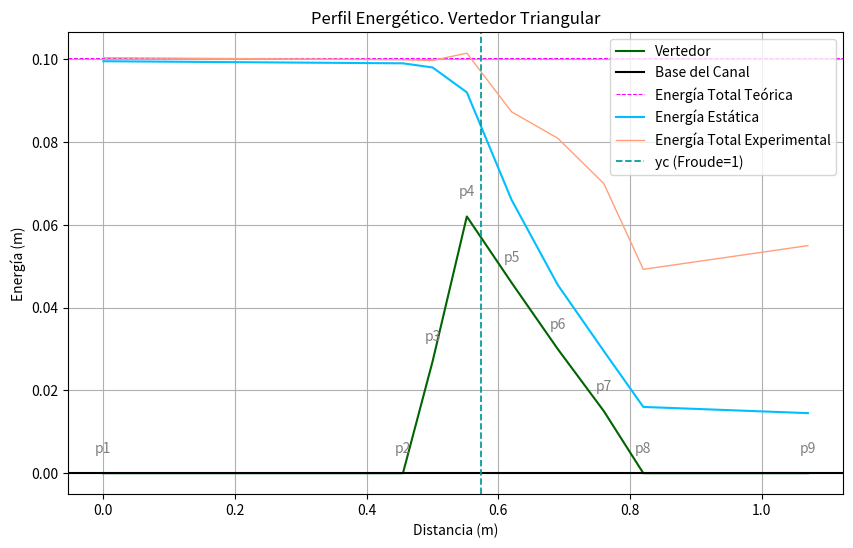
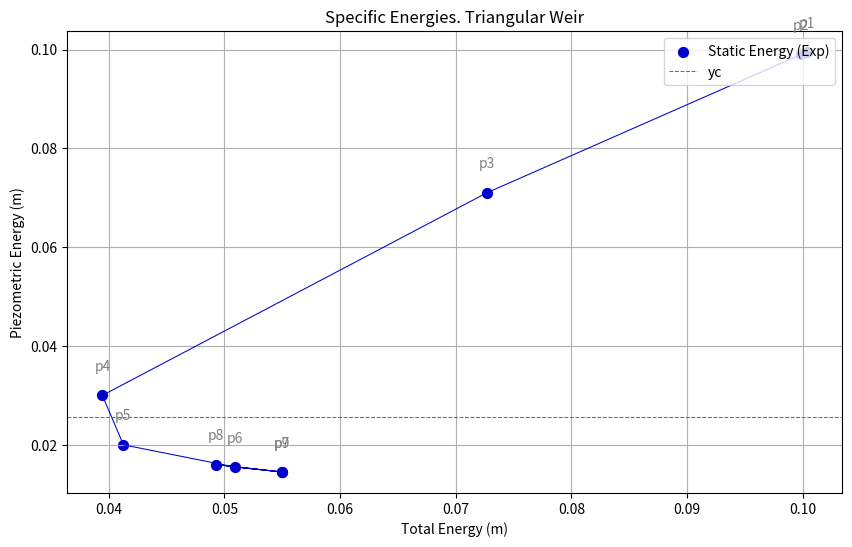

Here is the Python script that generated these plots, in order:
import numpy as np
import pandas as pd
import matplotlib.pyplot as plt
import seaborn as sns
from scipy.interpolate import interp1d

# Introduction 
print("\n//////////////////////////////////////////////////////////////////////////////////")
print("INSTITUTO TECNOLÓGICO DE COSTA RICA")
print("Escuela de Ingeniería en Construcción")
print("https://www.tec.ac.cr")
print("Session: FLUJO NO-UNIFORME/ FLUJO CRÍTICO")

print("\nM.Sc. Eng. Maikel Méndez M")
print("Water Resources + GIS + DataScience")
print("Instituto Tecnológico de Costa Rica")
print("https://www.tec.ac.cr")
print("https://orcid.org/0000-0003-1919-141X")
print("https://www.scopus.com/authid/detail.uri?authorId=51665581300")
print("https://scholar.google.com/citations?user=JnmSVFYAAAAJ&hl=en")
print("https://www.youtube.com/c/maikelmendez")
print("https://github.com/maikelonu")
print("//////////////////////////////////////////////////////////////////////////////////")

print("\n////////////////////////////////////////////////////////")
print("BLOCK: Declarations")
print("////////////////////////////////////////////////////////")
base_m = 0.086  # Hydraulic flume base (m)
q = 4.00  # Water flow (m3/h)
q /= 3600  #Water flow (m3/s)

# Triangular Weir dimensions and vectors are defined
block_ID = ["p1", "p2", "p3", "p4", "p5", "p6", "p7", "p8", "p9"] # Control-points IDs
block_X = np.array([15.050, 15.505, 15.550, 15.602, 15.670, 15.740, 15.810, 15.870, 16.120]) # Control-points X distance (m)
block_DZ = np.array([0.45, 0.45, 0.45, 0.45, 0.50, 0.55, 0.55, 0.55, 0.45]) # Hydraulic flume DeltaZ to bottom (cm)
block_ELEV = np.array([0.0, 0.0, 2.7, 6.2, 4.6, 3.0, 1.5, 0.0, 0.0]) # Relative elevation of the Triangular Weir (cm)

# Experimental Data !!!!!!!!!!!!!!
block_Y = np.array([10.40, 10.35, 10.25, 9.65, 7.10, 5.10, 3.50, 2.15, 1.90]) # experimental water depth (cm)

# Vectors are transformed
block_X = block_X - 15.05  # Normalized to start in 0 (m)
block_DZ /= 100  # Transformed to (m)
block_ELEV /= 100  # Transformed to (m)
block_Y /= 100  # Transformed to (m)
block_YEFF = block_Y - block_DZ  # Effective water depth is calculated for plotting (m)
block_YEFF2 = block_YEFF - block_ELEV  # effective water depth is calculated for numerica analysis (m)

# A dataFrame object is created   
df_weir = pd.DataFrame({
    "block_ID": block_ID,
    "block_X": block_X,
    "block_DZ": block_DZ,
    "block_ELEV": block_ELEV,
    "block_Y": block_Y,
    "block_YEFF": block_YEFF,
    "block_YEFF2": block_YEFF2
})

# Static energy is calculated (m)
df_weir["block_energ_EST"] = df_weir["block_YEFF2"]

# Dynamic energy is calculated (m)
df_weir["block_energ_DYM"] = (q**2) / (2 * 9.81 * (base_m**2) * (df_weir["block_energ_EST"]**2))

# Total energy is calculated (m)
df_weir["block_energ_TOTAL"] = df_weir["block_energ_EST"] + df_weir["block_energ_DYM"]

# Theoretical total-energy is calculated (m) 
df_weir["block_energ_TOTAL_TEO"] = df_weir["block_energ_TOTAL"].iloc[0]

# Energy losses are calculated (m)
df_weir["block_energ_LOSS"] = df_weir["block_energ_TOTAL_TEO"] - df_weir["block_energ_TOTAL"]

# Energy losses are calculated for plotting(m) 
df_weir["block_energ_PLOT"] = df_weir["block_energ_TOTAL"] + df_weir["block_ELEV"]

# Hydraulic area is calculated (m2)
df_weir["area"] = df_weir["block_YEFF2"] * base_m

# Hydraulic perimeter is calculated (m)
df_weir["perimeter"] = (df_weir["block_YEFF2"] * 2) + base_m

# Water velocity is calculated (m/s)
df_weir["vel"] = q / df_weir["area"]

# Froude number is calculated
df_weir["Froude"] = df_weir["vel"] / np.sqrt(df_weir["area"] * 9.81 / base_m)

# If-statement & For-loop for Froude number
df_weir["rule"] = np.where(df_weir["Froude"] > 1, "SUPER", "SUB")

# Approxfun {stats} is used to interpolate yc (m)
tfun01 = interp1d(df_weir["Froude"], df_weir["block_energ_EST"], kind='linear', fill_value="extrapolate") # Froude number = 1

# Approxfun {stats} is used to interpolate yc position (m)
tfun02 = interp1d(df_weir["Froude"], df_weir["block_X"], kind='linear', fill_value="extrapolate") # Froude number = 1

# Approxfun {stats} is used to interpolate Ec (m)
tfun03 = interp1d(df_weir["Froude"], df_weir["block_energ_TOTAL"], kind='linear', fill_value="extrapolate") # Froude number = 1

# Yc is estimated (m)
yc_inter = np.round(tfun01(1), 4)

# Yc distance is estimated (m)
yc_inter_dist = np.round(tfun02(1), 4)

# Ec is estimated (m)
Ec = np.round(tfun03(1), 4)

# Yc is calculated based on ec.03 (m)
yc_ec03 = round(((q**2) / ((base_m**2) * 9.81)) ** (1/3), 4)

# Yc is calculated based on ec.04 (m)
yc_ec04 = (2/3) * Ec

# Colors for plotting
cols = {
    "pto_control": "firebrick",
    "Energ_Est": "deepskyblue",
    "base_canal": "black",
    "vertedor": "darkgreen",
    "Energ_Total_Teo": "magenta",
    "Energ_Total_Exp": "lightsalmon",
    "yc": "#009999",
    "y_effec": "#00cc00"
}

# Plot 1: Energy Profile with 'p1' to 'p9' labels
plt.figure(figsize=(10, 6))
plt.plot(df_weir["block_X"], df_weir["block_ELEV"], color=cols["vertedor"], linewidth=1.5, label="Vertedor")
plt.axhline(0.0, color=cols["base_canal"], linewidth=1.5, label="Base del Canal")
plt.axhline(df_weir["block_energ_TOTAL_TEO"].iloc[0], color=cols["Energ_Total_Teo"], linewidth=0.75, linestyle="--", label="Energía Total Teórica")
plt.plot(df_weir["block_X"], df_weir["block_YEFF"], color=cols["Energ_Est"], linewidth=1.5, label="Energía Estática")
plt.plot(df_weir["block_X"], df_weir["block_energ_PLOT"], color=cols["Energ_Total_Exp"], linewidth=1.0, label="Energía Total Experimental")

# Adding labels for 'p1' to 'p9'
for i, txt in enumerate(df_weir['block_ID']):
    plt.text(df_weir["block_X"].iloc[i], df_weir["block_ELEV"].iloc[i] + 0.005, txt, fontsize=10, color='gray', ha='center')

# Plot settings
plt.axvline(yc_inter_dist, color=cols["yc"], linewidth=1.25, linestyle="--", label="yc (Froude=1)")
plt.xlabel("Distancia (m)")
plt.ylabel("Energía (m)")
plt.title("Perfil Energético. Vertedor Triangular")
plt.legend(loc="upper right")
plt.grid(True)

# Show the plot
plt.show()

# Plot 2: Specific Energies with 'p1' to 'p9' labels
plt.figure(figsize=(10, 6))
plt.scatter(df_weir["block_energ_TOTAL"], df_weir["block_energ_EST"], color='#0000cc', s=50, label="Static Energy (Exp)")
plt.plot(df_weir["block_energ_TOTAL"], df_weir["block_energ_EST"], color='#0000cc', linewidth=0.75)

# Adding labels for 'p1' to 'p9'
for i, txt in enumerate(df_weir['block_ID']):
    plt.text(df_weir["block_energ_TOTAL"].iloc[i], df_weir["block_energ_EST"].iloc[i] + 0.005, txt, fontsize=10, color='gray', ha='center')

# Plot settings
plt.axhline(yc_ec03, color='#009999', linewidth=0.75, linestyle="--", label="yc")
plt.xlabel("Total Energy (m)")
plt.ylabel("Piezometric Energy (m)")
plt.title("Specific Energies. Triangular Weir")
plt.legend(loc="upper right")
plt.grid(True)

# Show the plot
plt.show()

print("\n/////////////////////////////////////////////////////////////")
print("END OF SCRIPT")
print("/////////////////////////////////////////////////////////////")
